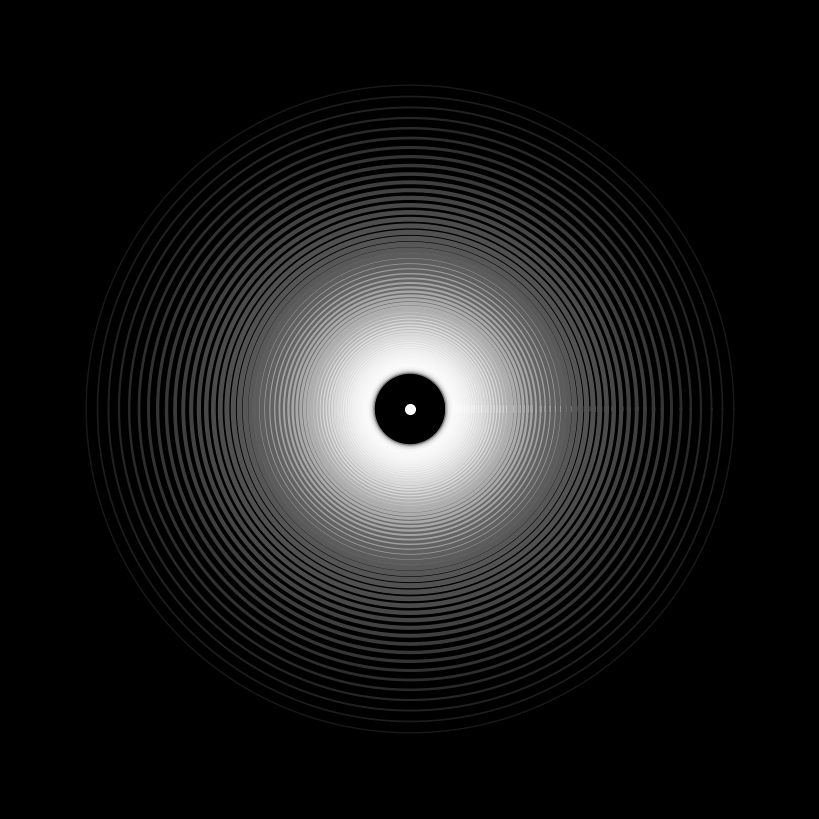

Write the Python code that produced this figure. (Note: this script raises an exception after producing the figure.)
#!/usr/bin/env python3
"""branch-point-accumulate cover: the where accumulates, the count doesn't.

A black field. The seat — the would-be landing — is a small bright point at the
centre. Around it, near-miss rings accumulate inward: each a hair closer than
the last, each refusing to fuse. They densify into a bright smear that never
quite reaches the point — the branch point approached, not reached. The count
is the point, frozen; the where is the smear.
"""

import matplotlib
matplotlib.use("Agg")
import matplotlib.pyplot as plt
import numpy as np

fig, ax = plt.subplots(figsize=(8, 8))
fig.patch.set_facecolor("black")
ax.set_facecolor("black")

n_rings = 60
# radii tighten geometrically toward the seat but never reach 0
r0 = 0.85
r = r0 * (0.965 ** np.arange(n_rings))  # approaches ~0.9^60≈0.03, never 0
alpha = 0.10 + 0.5 * (1 - r / r0)  # brighter as it densifies
widths = 1.0 + 6.0 * (1 - r / r0)

for ri, a, w in zip(r, alpha, widths):
    theta = np.linspace(0, 2 * np.pi, 300)
    x = ri * np.cos(theta)
    y = ri * np.sin(theta)
    ax.plot(x, y, color="white", alpha=min(a, 0.9), lw=w)

# the seat: the count, frozen
ax.plot(0, 0, "o", color="white", markersize=7, alpha=1.0)

ax.set_xlim(-1.05, 1.05)
ax.set_ylim(-1.05, 1.05)
ax.set_aspect("equal")
ax.axis("off")
plt.tight_layout(pad=0)
plt.savefig("assets/branch-point-accumulate-cover.png", dpi=150, facecolor="black")
plt.close()
print("saved assets/branch-point-accumulate-cover.png")
